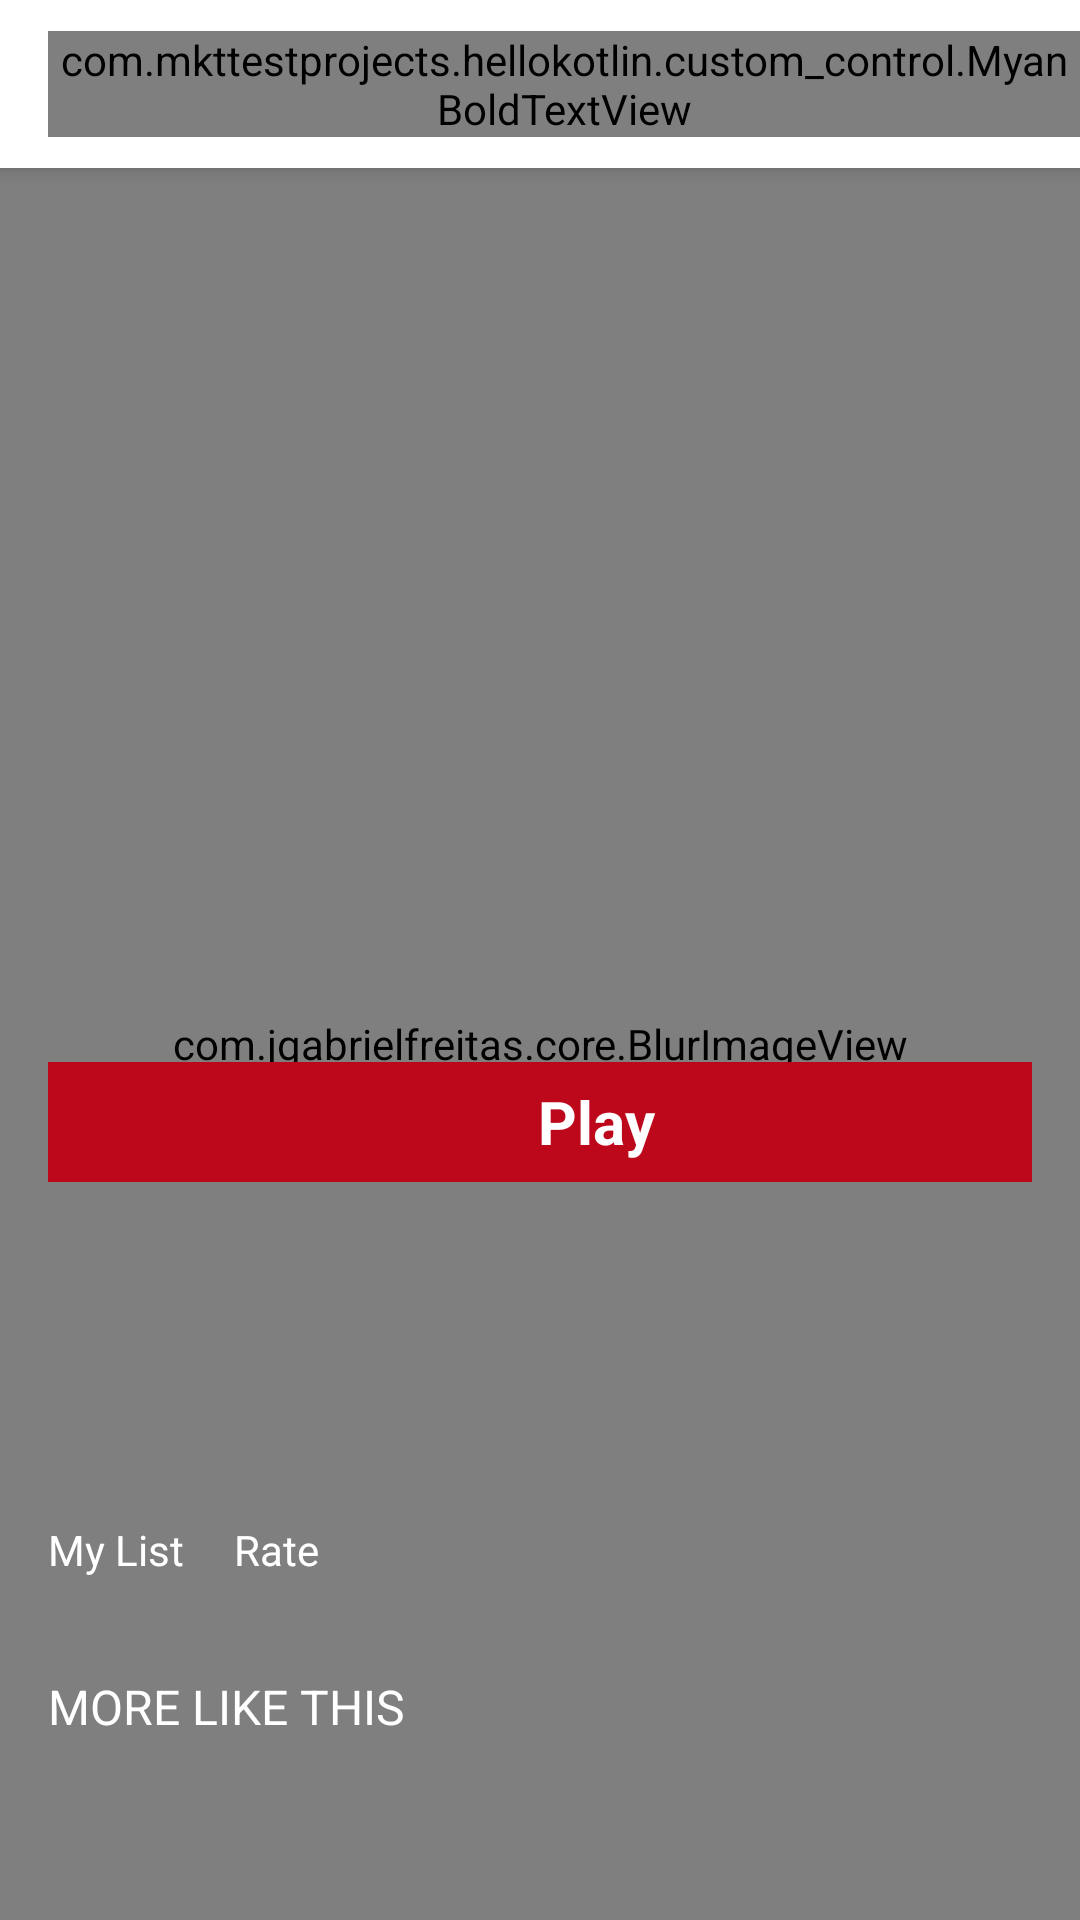

Android layout source for this screen:
<!-- AndroidManifest.xml: application theme AppTheme -->
<!-- res/layout/activity_movie_detail.xml -->
<?xml version="1.0" encoding="utf-8"?>
<androidx.coordinatorlayout.widget.CoordinatorLayout
    xmlns:android="http://schemas.android.com/apk/res/android"
    xmlns:app="http://schemas.android.com/apk/res-auto"
    xmlns:tools="http://schemas.android.com/tools"
    android:layout_width="match_parent"
    android:layout_height="match_parent"
    >
        <com.google.android.material.appbar.AppBarLayout
            android:id="@+id/appbar"
            android:layout_width="match_parent"
            android:layout_height="wrap_content"
            android:orientation="vertical">

            <include
                android:id="@+id/toolbar"
                layout="@layout/toolbar" />

        </com.google.android.material.appbar.AppBarLayout>


    <androidx.constraintlayout.widget.ConstraintLayout
        android:id="@+id/movie_detail_layout"
        android:layout_width="match_parent"
        android:layout_height="match_parent"
        app:layout_behavior="com.google.android.material.appbar.AppBarLayout$ScrollingViewBehavior">

        <com.jgabrielfreitas.core.BlurImageView
            android:id="@+id/iv_poster_bg"
            android:layout_width="match_parent"
            android:layout_height="match_parent"
            android:scaleType="centerCrop" />

        <ScrollView
            android:layout_width="match_parent"
            android:layout_height="match_parent">

            <LinearLayout
                android:layout_width="match_parent"
                android:layout_height="match_parent"
                android:orientation="vertical">

                <FrameLayout
                    android:layout_width="match_parent"
                    android:layout_height="wrap_content">

                    <ImageView
                        android:id="@+id/iv_poster"
                        android:layout_width="150dp"
                        android:layout_height="190dp"
                        android:layout_gravity="center"
                        android:layout_marginTop="30dp"
                        android:layout_marginEnd="8dp" />

                </FrameLayout>

                <LinearLayout
                    android:layout_width="wrap_content"
                    android:layout_height="wrap_content"
                    android:layout_gravity="center"
                    android:layout_margin="8dp"
                    android:orientation="horizontal">

                    <TextView
                        android:id="@+id/txt_releaseyear"
                        android:layout_width="wrap_content"
                        android:layout_height="wrap_content"
                        android:textColor="@color/colorwhite" />

                    <TextView
                        android:id="@+id/txt_isAdult"
                        android:layout_width="wrap_content"
                        android:layout_height="wrap_content"
                        android:layout_marginLeft="8dp"
                        android:textColor="@color/colorwhite"
                        ></TextView>

                    <TextView
                        android:id="@+id/txt_duration"
                        android:layout_width="wrap_content"
                        android:layout_height="wrap_content"
                        android:layout_marginLeft="8dp"
                        android:textColor="@color/colorwhite"
                        />
                </LinearLayout>

                <TextView
                    android:id="@+id/txt_movietitle"
                    android:layout_width="wrap_content"
                    android:layout_height="wrap_content"
                    android:layout_gravity="center"
                    android:textColor="@color/colorwhite"
                    android:textSize="20sp" />

                <RatingBar
                    android:id="@+id/rb_movierating"
                    style="?android:attr/ratingBarStyleSmall"
                    android:layout_width="wrap_content"
                    android:layout_height="wrap_content"
                    android:layout_gravity="center"
                    android:isIndicator="true"
                    android:numStars="5"
                    android:stepSize="0.1"
                    android:visibility="gone"/>

                <LinearLayout
                    android:id="@+id/layout_play"
                    android:layout_width="match_parent"
                    android:layout_height="40dp"
                    android:layout_gravity="center"
                    android:layout_margin="16dp"
                    android:background="@color/colorRed"
                    android:gravity="center"
                    android:orientation="horizontal">

                    <ImageView
                        android:id="@+id/imv_play"
                        android:layout_width="30dp"
                        android:layout_height="30dp"
                        android:src="@drawable/play3" />

                    <TextView
                        android:id="@+id/txt_play"
                        android:layout_width="wrap_content"
                        android:layout_height="wrap_content"
                        android:layout_marginLeft="8dp"
                        android:text="@string/Play"
                        android:textColor="@color/colorwhite"
                        android:textSize="20dp"
                        android:textStyle="bold" />
                </LinearLayout>

                <TextView
                    android:id="@+id/txt_movieOverview"
                    android:layout_width="match_parent"
                    android:layout_height="wrap_content"
                    android:layout_margin="16dp"
                    android:layout_marginTop="8dp"
                    android:textColor="@color/colorwhite"></TextView>

                <LinearLayout
                    android:layout_width="wrap_content"
                    android:layout_height="wrap_content"
                    android:layout_margin="8dp"
                    android:orientation="horizontal">

                    <LinearLayout
                        android:id="@+id/layout_mylist"
                        android:layout_width="wrap_content"
                        android:layout_height="wrap_content"
                        android:layout_margin="8dp"
                        android:layout_marginLeft="16dp"
                        android:layout_marginRight="16dp"
                        android:orientation="vertical">

                        <ImageView
                            android:layout_width="30dp"
                            android:layout_height="30dp"
                            android:layout_gravity="center"
                            android:src="@drawable/plus" />

                        <TextView
                            android:layout_width="wrap_content"
                            android:layout_height="wrap_content"
                            android:layout_gravity="center"
                            android:text="@string/mylist"
                            android:textColor="@color/colorwhite" />
                    </LinearLayout>

                    <LinearLayout
                        android:id="@+id/layout_rating"
                        android:layout_width="wrap_content"
                        android:layout_height="wrap_content"
                        android:layout_margin="8dp"
                        android:layout_marginLeft="32dp"
                        android:orientation="vertical">

                        <ImageView
                            android:layout_width="30dp"
                            android:layout_height="30dp"
                            android:layout_gravity="center"
                            android:src="@drawable/review">

                        </ImageView>

                        <TextView
                            android:layout_width="wrap_content"
                            android:layout_height="wrap_content"
                            android:layout_gravity="center"
                            android:text="@string/rate"
                            android:textColor="@color/colorwhite" />
                    </LinearLayout>
                </LinearLayout>

                <TextView
                    android:layout_width="wrap_content"
                    android:layout_height="wrap_content"
                    android:layout_margin="@dimen/margin_normal"
                    android:text="MORE LIKE THIS"
                    android:textColor="@color/colorwhite"
                    android:textSize="16sp"
                    android:id="@+id/tv_more_like_this"/>

                <androidx.recyclerview.widget.RecyclerView
                    android:id="@+id/similar_movie_rv"
                    android:layout_width="match_parent"
                    android:layout_height="wrap_content"
                    android:layout_gravity="center"
                    android:layout_marginLeft="8dp"
                    android:layout_marginTop="8dp"
                    android:layout_marginBottom="@dimen/margin_normal">

                </androidx.recyclerview.widget.RecyclerView>

            </LinearLayout>
        </ScrollView>


    </androidx.constraintlayout.widget.ConstraintLayout>

</androidx.coordinatorlayout.widget.CoordinatorLayout>
<!-- res/layout/toolbar.xml (included above) -->
<?xml version="1.0" encoding="utf-8"?>
<androidx.appcompat.widget.Toolbar
    xmlns:android="http://schemas.android.com/apk/res/android"
    xmlns:app="http://schemas.android.com/apk/res-auto"
    android:id="@+id/toolbar"
    android:layout_width="match_parent"
    android:layout_height="?attr/actionBarSize"
    android:background="@color/colorWhite"
    app:theme="@style/ThemeOverlay.AppCompat.Dark.ActionBar"
    app:popupTheme="@style/ThemeOverlay.AppCompat.Light">

    <com.mkttestprojects.hellokotlin.custom_control.MyanBoldTextView
        android:id="@+id/toolbar_text"
        android:layout_width="match_parent"
        android:layout_height="wrap_content"
        android:textStyle="bold"
        android:maxLines="1"
        android:ellipsize="end"
        android:textColor="@color/colorBlack"
        android:textSize="@dimen/txt_size_normal"
        android:text="@string/app_name"/>

</androidx.appcompat.widget.Toolbar>
<!-- resources referenced by this layout -->
<resources>
  <color name="colorBlack">#000000</color>
  <color name="colorRed">#bd081c</color>
  <color name="colorWhite">#ffffff</color>
  <color name="colorwhite">#ffffff</color>
  <dimen name="margin_normal">16dp</dimen>
  <dimen name="txt_size_normal">14sp</dimen>
  <string name="Play">Play</string>
  <string name="app_name">HelloKotlin</string>
  <string name="mylist">My List</string>
  <string name="rate">Rate</string>
  <style name="AppTheme" parent="Theme.AppCompat.DayNight.NoActionBar">
          
          <item name="colorPrimary">@color/colorPrimary</item>
          <item name="colorPrimaryDark">@color/colorPrimaryDark</item>
          <item name="colorAccent">@color/colorAccent</item>
      </style>
  <color name="colorPrimary">#00000000</color>
  <color name="colorPrimaryDark">#000000</color>
  <color name="colorAccent">#444A5C</color>
</resources>
